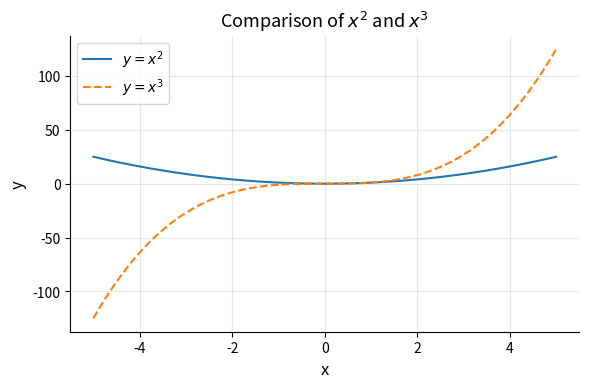

Recreate this plot in Python.
import numpy as np
import matplotlib.pyplot as plt

# Data
x = np.linspace(-5, 5, 200)
y1 = x**2
y2 = x**3

# Figure
fig, ax = plt.subplots(figsize=(6,4), dpi=120)

# Plot
ax.plot(x, y1, linestyle='-', label=r'$y = x^2$')
ax.plot(x, y2, linestyle='--', label=r'$y = x^3$')

# Labels
ax.set_xlabel('x', fontsize=12)
ax.set_ylabel('y', fontsize=12)
ax.set_title('Comparison of $x^2$ and $x^3$', fontsize=13)

# Styling
ax.legend()
ax.grid(True, alpha=0.3)
ax.spines['top'].set_visible(False)
ax.spines['right'].set_visible(False)

plt.tight_layout()
plt.savefig("comparison_plot.png", dpi=300)

plt.show()
